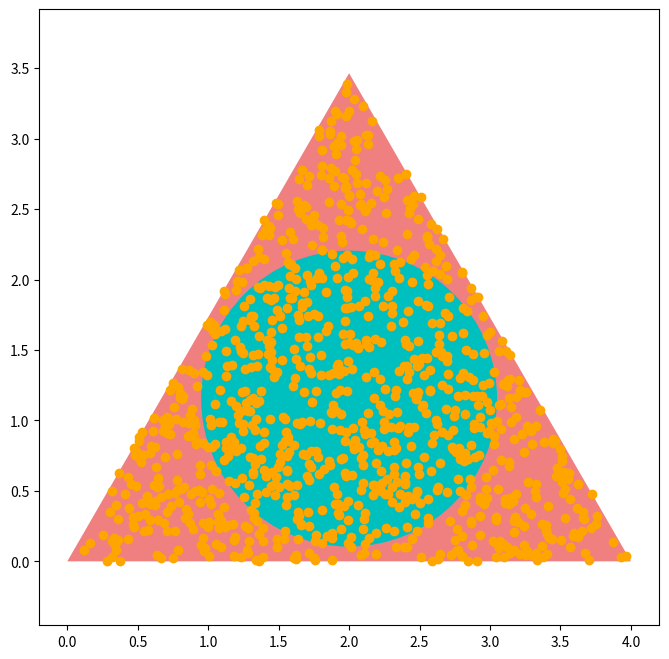

Recreate this plot in Python.
import matplotlib.pyplot as plt
from matplotlib.patches import Circle, Rectangle, Polygon
import numpy as np

def is_point_in_triangle(x, y, vertices):
    x1, y1 = vertices[0]
    x2, y2 = vertices[1]
    x3, y3 = vertices[2]
    
    inside = (y2 - y3) * (x1 - x3) + (x3 - x2) * (y1 - y3)
    a = ((y2 - y3) * (x - x3) + (x3 - x2) * (y - y3)) / inside
    b = ((y3 - y1) * (x - x3) + (x1 - x3) * (y - y3)) / inside
    c = 1 - a - b
    
    return 0 <= a <= 1 and 0 <= b <= 1 and 0 <= c <= 1

def rain(size):
    triangle_side = 4
    triangle_height = triangle_side * np.sqrt(3) / 2
    triangle_area = (triangle_side * triangle_height) / 2
    circle_area = triangle_area / 2
    R = np.sqrt(circle_area / np.pi)
    vertices = np.array([
        [triangle_side / 2, triangle_height], #верхняя вершина
        [0, 0],# левая нижняя
        [triangle_side, 0] #правая вершина
    ])

    x0, y0 = triangle_side / 2, triangle_height / 3
    
    
    fig, ax = plt.subplots(figsize=(8, 8))
    plt.axis('equal')
    ax.add_patch(Polygon(vertices,facecolor='lightcoral'))
    ax.add_patch(Circle((x0, y0), R, facecolor='c'))
    
    X, Y = [], []
    while len(X) < size:
        x_candidate = np.random.uniform(0, triangle_side)
        y_candidate = np.random.uniform(0, triangle_height)
        if is_point_in_triangle(x_candidate, y_candidate, vertices):
            X.append(x_candidate)
            Y.append(y_candidate)
    
    X = np.array(X)
    Y = np.array(Y)
    
    plt.scatter(X, Y, marker='o', c='orange')
    
    inside = len([d for d in (X - x0)**2 + (Y - y0)**2 if d <= R**2])
    prob = inside / size
    
    plt.show()
    print(f'В круглую клумбу из {size} капель дождя попало {inside}. Доля попавших капель составляет {prob}')

rain(1000)
